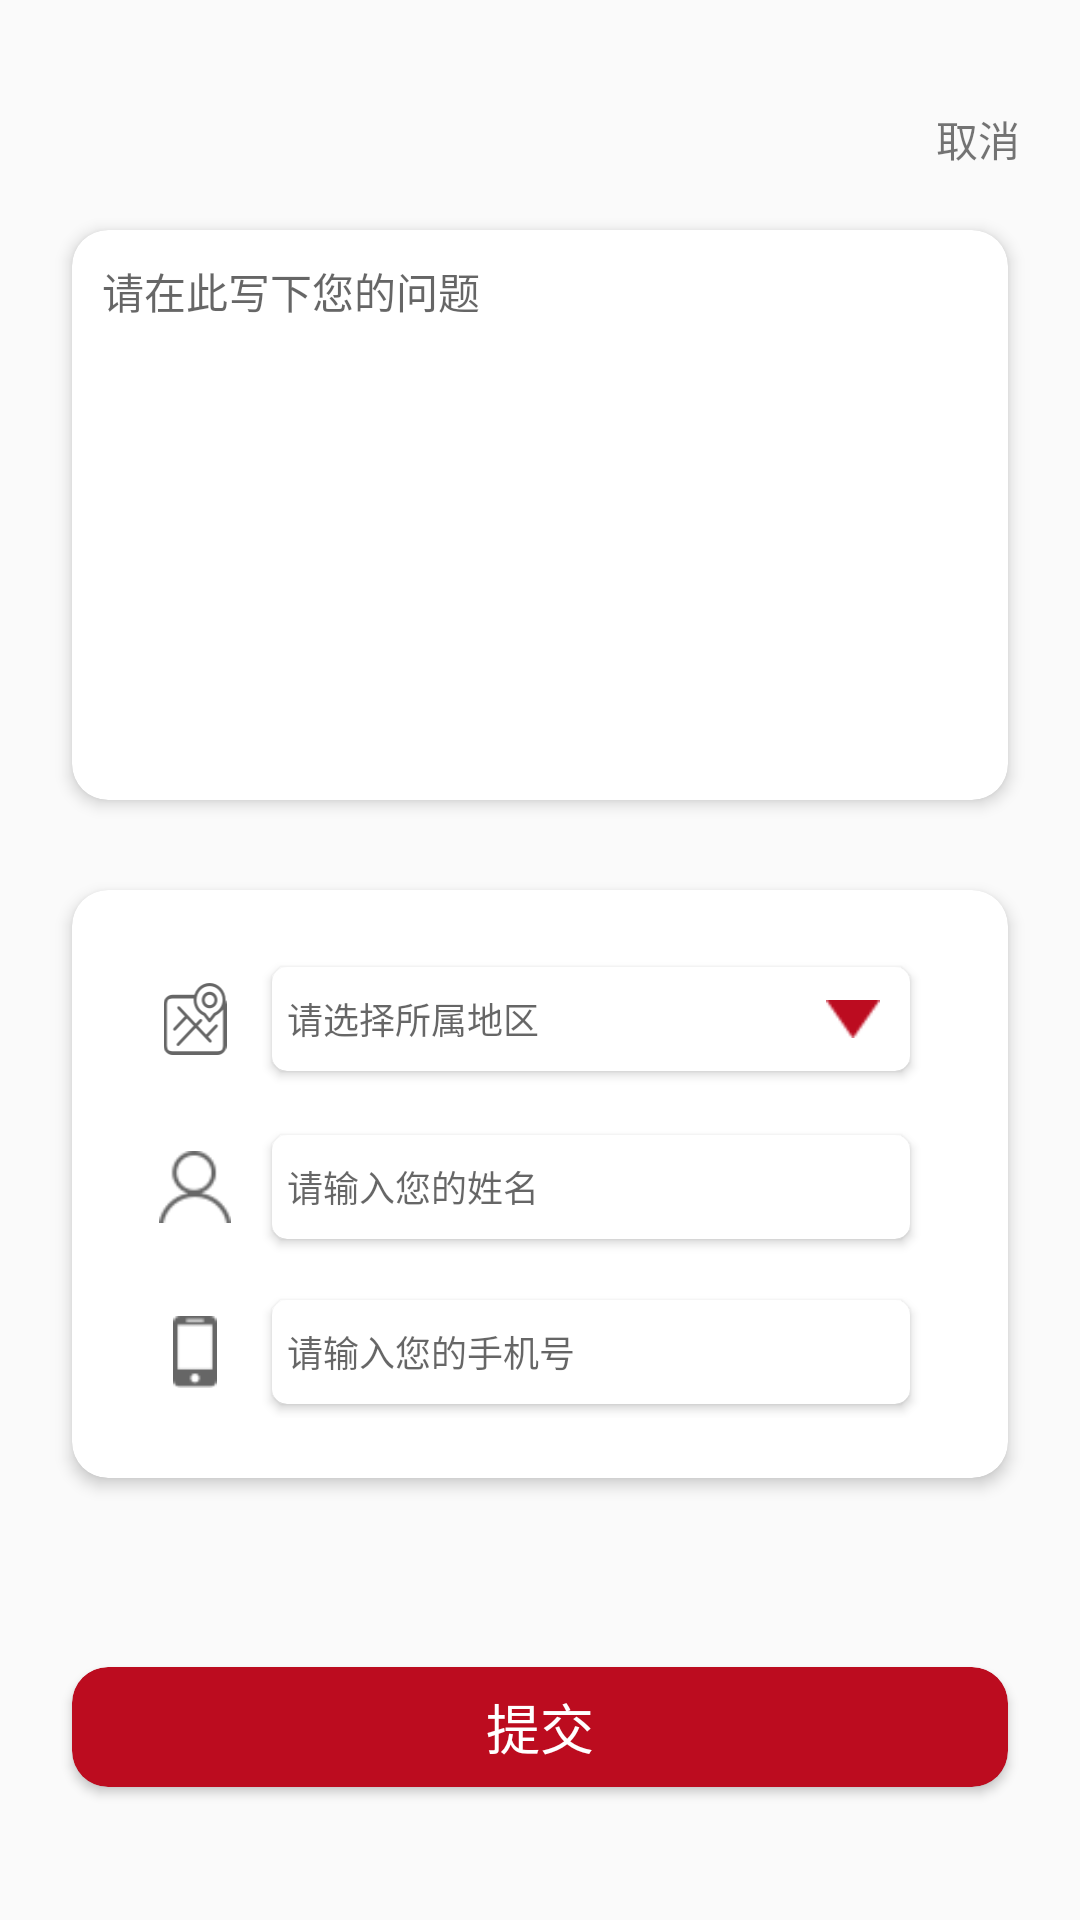

The Android layout XML behind this screen, and the referenced resources:
<!-- AndroidManifest.xml: application theme MyThere -->
<!-- res/layout/activity_main.xml -->
<?xml version="1.0" encoding="utf-8"?>
<LinearLayout xmlns:android="http://schemas.android.com/apk/res/android"
    xmlns:app="http://schemas.android.com/apk/res-auto"
    xmlns:tools="http://schemas.android.com/tools"
    android:layout_width="match_parent"
    android:layout_height="match_parent"
    android:orientation="vertical">

    <TextView
        android:id="@+id/quxiao"
        android:layout_width="wrap_content"
        android:layout_height="wrap_content"
        android:layout_gravity="right"
        android:layout_marginTop="@dimen/dp_36"
        android:layout_marginRight="@dimen/dp_20"
        android:layout_marginBottom="@dimen/dp_20"
        android:text="取消"
        android:textSize="@dimen/sp_14" />

    <android.support.v7.widget.CardView
        android:layout_width="@dimen/dp_312"
        android:layout_height="@dimen/dp_190"
        android:layout_gravity="center_horizontal"
        app:cardCornerRadius="@dimen/dp_12"
        app:cardElevation="@dimen/dp_3">

        <EditText
            android:id="@+id/edid_main"
            android:layout_width="match_parent"
            android:layout_height="match_parent"
            android:background="@null"
            android:gravity="top"
            android:hint="请在此写下您的问题"
            android:paddingLeft="@dimen/dp_10"
            android:paddingTop="@dimen/dp_10"
            android:textSize="@dimen/sp_14" />
    </android.support.v7.widget.CardView>

    <android.support.v7.widget.CardView
        android:layout_width="@dimen/dp_312"
        android:layout_height="@dimen/dp_196"
        android:layout_gravity="center_horizontal"
        android:layout_marginTop="@dimen/dp_30"
        app:cardCornerRadius="@dimen/dp_12"
        app:cardElevation="@dimen/dp_3">

        <LinearLayout
            android:layout_width="match_parent"
            android:layout_height="match_parent"
            android:layout_margin="@dimen/dp_20"
            android:orientation="vertical">

            <LinearLayout
                android:layout_width="match_parent"
                android:layout_height="wrap_content"
                android:gravity="center"
                android:orientation="horizontal">

                <ImageView
                    android:layout_width="@dimen/dp_24"
                    android:layout_height="@dimen/dp_24"
                    android:layout_gravity="center_vertical"
                    android:layout_marginRight="@dimen/dp_10"
                    android:src="@drawable/editquery_icon_market_n" />

                <LinearLayout
                    android:layout_width="@dimen/dp_220"
                    android:layout_height="@dimen/dp_46"
                    android:layout_gravity="center_vertical"
                    android:orientation="horizontal">

                    <android.support.v7.widget.CardView
                        android:layout_width="@dimen/dp_220"
                        android:layout_height="@dimen/dp_44"
                        app:cardCornerRadius="@dimen/dp_5"
                        android:id="@+id/img_queryadd"
                        android:layout_gravity="center"
                        app:cardElevation="@dimen/dp_2"
                        app:cardUseCompatPadding="true">

                        <RelativeLayout
                            android:layout_width="match_parent"
                            android:layout_height="match_parent">

                            <TextView
                                android:id="@+id/edit_address_main"
                                android:layout_width="@dimen/dp_190"
                                android:layout_marginLeft="@dimen/dp_5"
                                android:layout_height="match_parent"
                                android:background="@null"
                                android:gravity="center_vertical"
                                android:hint="请选择所属地区"
                                android:textSize="@dimen/sp_12" />

                            <ImageView
                                android:layout_width="@dimen/dp_18"
                                android:layout_height="@dimen/dp_18"
                                android:layout_alignParentRight="true"
                                android:layout_centerVertical="true"
                                android:layout_marginRight="@dimen/dp_10"
                                android:src="@drawable/editquery_icon_select_n_hdpi" />
                        </RelativeLayout>
                    </android.support.v7.widget.CardView>

                </LinearLayout>


            </LinearLayout>

            <LinearLayout
                android:layout_width="match_parent"
                android:layout_height="wrap_content"
                android:layout_marginTop="@dimen/dp_10"
                android:gravity="center"
                android:orientation="horizontal">

                <ImageView
                    android:layout_width="@dimen/dp_24"
                    android:layout_height="@dimen/dp_24"
                    android:layout_gravity="center_vertical"
                    android:layout_marginRight="@dimen/dp_10"
                    android:src="@drawable/edit_query_icon_name_n_hdpi" />

                <LinearLayout
                    android:layout_width="@dimen/dp_220"
                    android:layout_height="@dimen/dp_46"
                    android:layout_gravity="center_vertical"
                    android:orientation="horizontal">

                    <android.support.v7.widget.CardView
                        android:layout_width="@dimen/dp_220"
                        android:layout_height="@dimen/dp_44"
                        app:cardCornerRadius="@dimen/dp_5"
                        app:cardElevation="@dimen/dp_2"
                        android:layout_gravity="center"
                        app:cardUseCompatPadding="true">

                        <EditText
                            android:id="@+id/edit_name_main"
                            android:layout_width="match_parent"
                            android:layout_height="match_parent"
                            android:background="@null"
                            android:layout_marginLeft="@dimen/dp_5"
                            android:hint="请输入您的姓名"
                            android:textSize="@dimen/sp_12" />
                    </android.support.v7.widget.CardView>

                </LinearLayout>


            </LinearLayout>

            <LinearLayout
                android:layout_width="match_parent"
                android:layout_height="wrap_content"
                android:gravity="center"
                android:layout_marginTop="@dimen/dp_10"
                android:orientation="horizontal">

                <ImageView
                    android:layout_width="@dimen/dp_24"
                    android:layout_height="@dimen/dp_24"
                    android:layout_gravity="center_vertical"
                    android:layout_marginRight="@dimen/dp_10"
                    android:src="@drawable/editquery_icon_phone_n_hdpi" />

                <LinearLayout
                    android:layout_width="@dimen/dp_220"
                    android:layout_height="@dimen/dp_46"
                    android:layout_gravity="center_vertical"
                    android:orientation="horizontal">

                    <android.support.v7.widget.CardView
                        android:layout_gravity="center"
                        android:layout_width="@dimen/dp_220"
                        android:layout_height="@dimen/dp_44"
                        app:cardCornerRadius="@dimen/dp_5"
                        app:cardElevation="@dimen/dp_2"
                        app:cardUseCompatPadding="true">

                        <EditText
                            android:id="@+id/edit_phone_main"
                            android:layout_width="match_parent"
                            android:layout_height="match_parent"
                            android:background="@null"
                            android:layout_marginLeft="@dimen/dp_5"
                            android:hint="请输入您的手机号"
                            android:textSize="@dimen/sp_12" />
                    </android.support.v7.widget.CardView>

                </LinearLayout>


            </LinearLayout>
        </LinearLayout>
    </android.support.v7.widget.CardView>

    <android.support.v7.widget.CardView
        android:layout_width="@dimen/dp_312"
        android:layout_height="@dimen/dp_40"
        android:layout_gravity="center_horizontal"
        android:layout_marginTop="@dimen/dp_63"
        app:cardCornerRadius="@dimen/dp_12">

        <Button
            android:id="@+id/submite"
            android:layout_width="match_parent"
            android:layout_height="match_parent"
            android:background="@drawable/btn_back_main"
            android:text="提交"
            android:textColor="#ffffff"
            android:textSize="@dimen/sp_18" />
    </android.support.v7.widget.CardView>

</LinearLayout>
<!-- resources referenced by this layout -->
<resources>
  <dimen name="dp_10">10dp</dimen>
  <dimen name="dp_12">12dp</dimen>
  <dimen name="dp_18">18dp</dimen>
  <dimen name="dp_190">190dp</dimen>
  <dimen name="dp_196">196dp</dimen>
  <dimen name="dp_2">2dp</dimen>
  <dimen name="dp_20">20dp</dimen>
  <dimen name="dp_220">220dp</dimen>
  <dimen name="dp_24">24dp</dimen>
  <dimen name="dp_3">3dp</dimen>
  <dimen name="dp_30">30dp</dimen>
  <dimen name="dp_312">312dp</dimen>
  <dimen name="dp_36">36dp</dimen>
  <dimen name="dp_40">40dp</dimen>
  <dimen name="dp_44">44dp</dimen>
  <dimen name="dp_46">46dp</dimen>
  <dimen name="dp_5">5dp</dimen>
  <dimen name="dp_63">63dp</dimen>
  <dimen name="sp_12">12sp</dimen>
  <dimen name="sp_14">14sp</dimen>
  <dimen name="sp_18">18sp</dimen>
  <!-- drawable btn_back_main (drawable) -->
  <?xml version="1.0" encoding="utf-8"?>
  <shape xmlns:android="http://schemas.android.com/apk/res/android">
  
      <solid android:color="#bc0c1f"/>
      <corners android:radius="@dimen/dp_12"/>
  </shape>
  <!-- drawable edit_query_icon_name_n_hdpi: png bitmap (drawable-hdpi, 1381 bytes) -->
  <!-- drawable editquery_icon_market_n: png bitmap (drawable-hdpi, 1867 bytes) -->
  <!-- drawable editquery_icon_phone_n_hdpi: png bitmap (drawable-hdpi, 613 bytes) -->
  <!-- drawable editquery_icon_select_n_hdpi: png bitmap (drawable-hdpi, 461 bytes) -->
  <style name="MyThere" parent="AppTheme" />
  <style name="AppTheme" parent="Theme.AppCompat.Light.DarkActionBar">
          
          <item name="colorPrimary">@color/colorPrimary</item>
          <item name="colorPrimaryDark">@color/colorPrimaryDark</item>
          <item name="colorAccent">@color/colorAccent</item>
      </style>
  <!-- not gathered from this repository: default colours our renderer supplied (Android Studio template values) -->
  <color name="colorPrimary">#FF6200EE</color>
  <color name="colorPrimaryDark">#FF3700B3</color>
  <color name="colorAccent">#FF03DAC5</color>
</resources>
